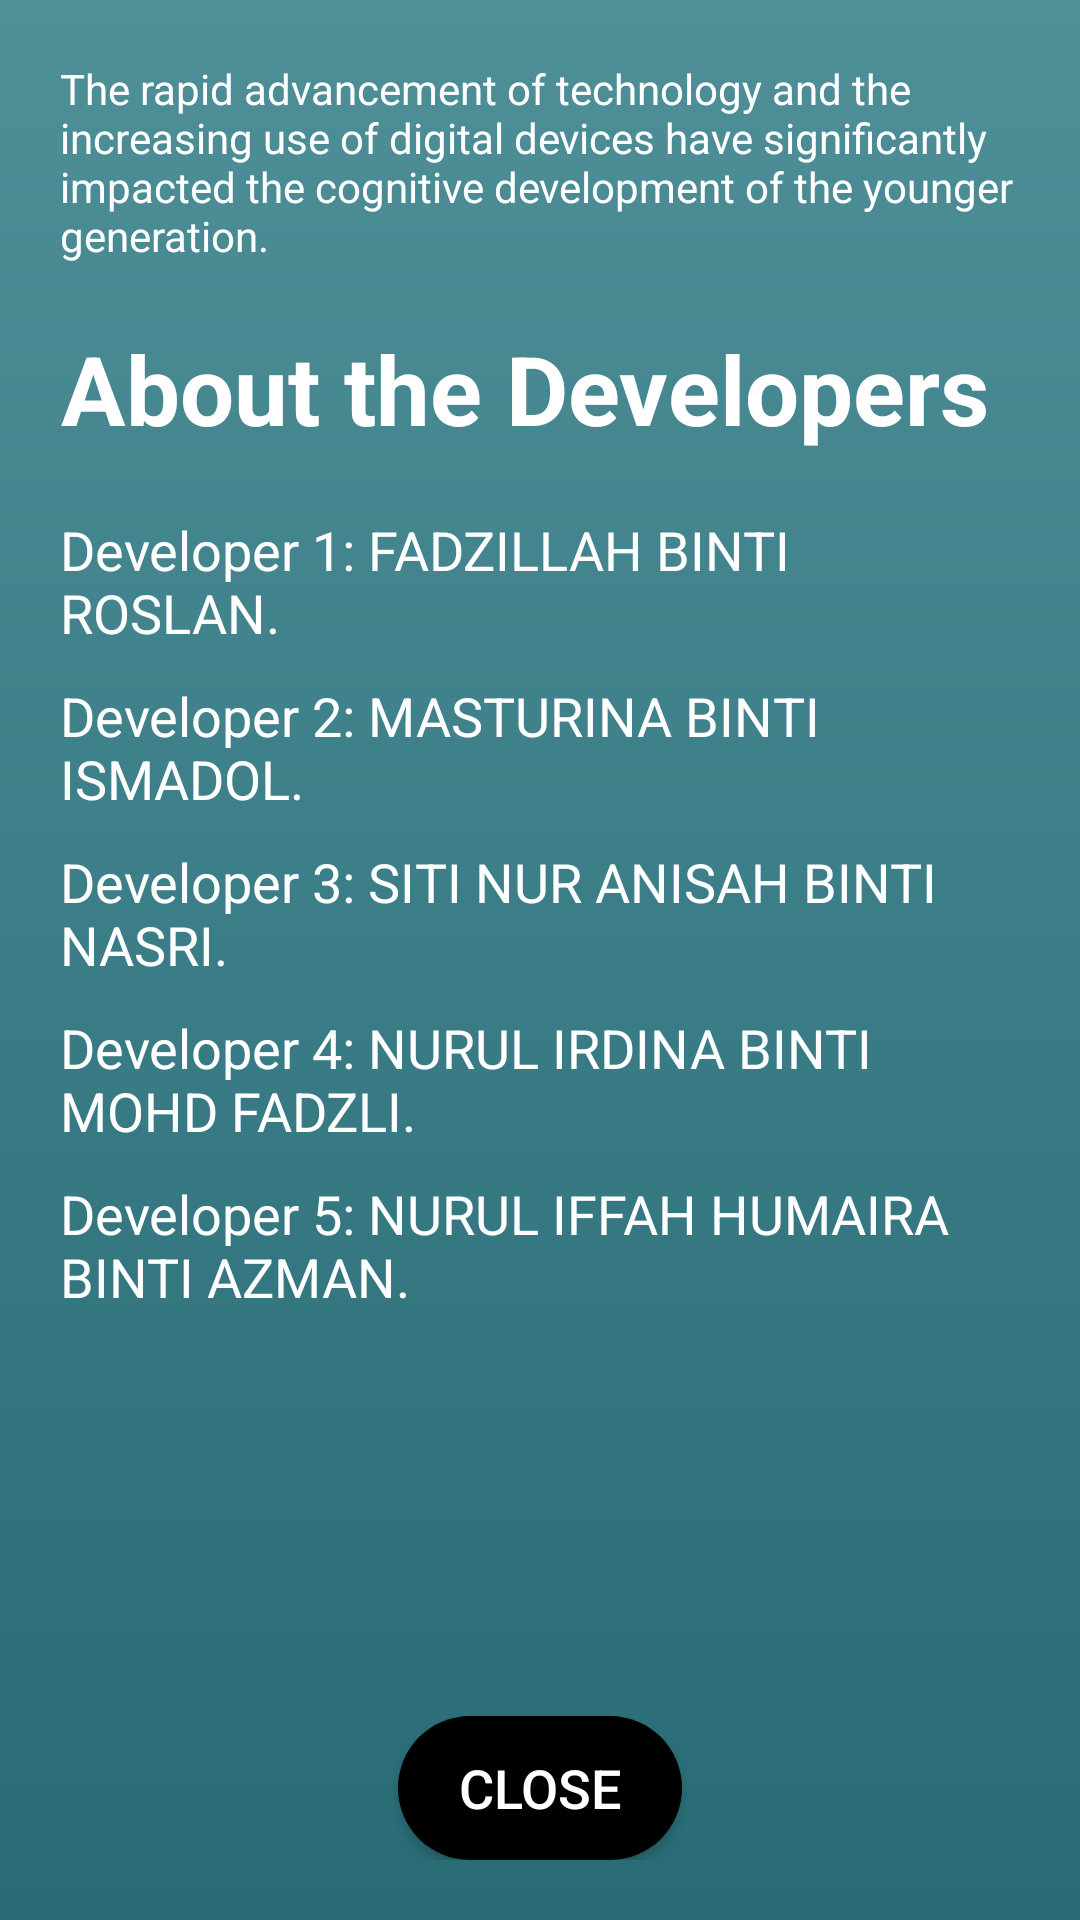

Android layout source for this screen:
<!-- AndroidManifest.xml: application theme Theme.ColorMatchingGame -->
<!-- res/layout/activity_about_developers.xml -->
<?xml version="1.0" encoding="utf-8"?>
<LinearLayout xmlns:android="http://schemas.android.com/apk/res/android"
    android:layout_width="match_parent"
    android:layout_height="match_parent"
    android:orientation="vertical"
    android:padding="20dp"
    android:background="@drawable/gradient_bg">

    
    <TextView
        android:layout_width="match_parent"
        android:layout_height="wrap_content"
        android:text="The rapid advancement of technology and the increasing use of digital devices have significantly impacted the cognitive development of the younger generation."
        android:textColor="#FFFFFF"
        android:layout_marginBottom="20dp"/>

    
    <TextView
        android:id="@+id/aboutTitle"
        android:layout_width="wrap_content"
        android:layout_height="wrap_content"
        android:text="About the Developers"
        android:textSize="32sp"
        android:textColor="#FFFFFF"
        android:textStyle="bold"
        android:layout_marginBottom="20dp"
        android:gravity="center"/>

    
    <ScrollView
        android:layout_width="match_parent"
        android:layout_height="0dp"
        android:layout_weight="1">

        <LinearLayout
            android:orientation="vertical"
            android:layout_width="match_parent"
            android:layout_height="wrap_content"
            android:paddingBottom="20dp">

            
            <TextView
                android:layout_width="match_parent"
                android:layout_height="wrap_content"
                android:text="Developer 1: FADZILLAH BINTI ROSLAN."
                android:textSize="18sp"
                android:textColor="#FFFFFF"
                android:layout_marginBottom="10dp"/>

            
            <TextView
                android:layout_width="match_parent"
                android:layout_height="wrap_content"
                android:text="Developer 2: MASTURINA BINTI ISMADOL."
                android:textSize="18sp"
                android:textColor="#FFFFFF"
                android:layout_marginBottom="10dp"/>

            <TextView
                android:layout_width="match_parent"
                android:layout_height="wrap_content"
                android:text="Developer 3: SITI NUR ANISAH BINTI NASRI."
                android:textSize="18sp"
                android:textColor="#FFFFFF"
                android:layout_marginBottom="10dp"/>

            <TextView
                android:layout_width="match_parent"
                android:layout_height="wrap_content"
                android:text="Developer 4: NURUL IRDINA BINTI MOHD FADZLI."
                android:textSize="18sp"
                android:textColor="#FFFFFF"
                android:layout_marginBottom="10dp"/>

            <TextView
                android:layout_width="match_parent"
                android:layout_height="wrap_content"
                android:text="Developer 5: NURUL IFFAH HUMAIRA BINTI AZMAN."
                android:textSize="18sp"
                android:textColor="#FFFFFF"
                android:layout_marginBottom="10dp"/>



        </LinearLayout>
    </ScrollView>

    
    <Button
        android:id="@+id/closeAboutButton"
        android:layout_width="wrap_content"
        android:layout_height="wrap_content"
        android:text="Close"
        android:textSize="18sp"
        android:background="@drawable/round_button"
        android:textColor="#FFFFFF"
        android:layout_gravity="center"/>
</LinearLayout>
<!-- resources referenced by this layout -->
<resources>
  <!-- drawable gradient_bg (drawable) -->
  <layer-list xmlns:android="http://schemas.android.com/apk/res/android">
      <item>
          <shape android:shape="rectangle">
              <gradient
                  android:angle="90"
                  android:startColor="#286B74"
                  android:endColor="#4E8F98"
                  android:type="linear"/>
          </shape>
      </item>
  </layer-list>
  <!-- drawable round_button (drawable) -->
  <?xml version="1.0" encoding="utf-8"?>
  <shape xmlns:android="http://schemas.android.com/apk/res/android">
      <solid android:color="#000000"/> 
      <corners android:radius="30dp"/> 
      <padding
          android:left="20dp"
          android:top="10dp"
          android:right="20dp"
          android:bottom="10dp"/>
  </shape>
  <style name="Theme.ColorMatchingGame" parent="Base.Theme.ColorMatchingGame" />
  <style name="Base.Theme.ColorMatchingGame" parent="Theme.Material3.DayNight.NoActionBar">
          
          
      </style>
</resources>
